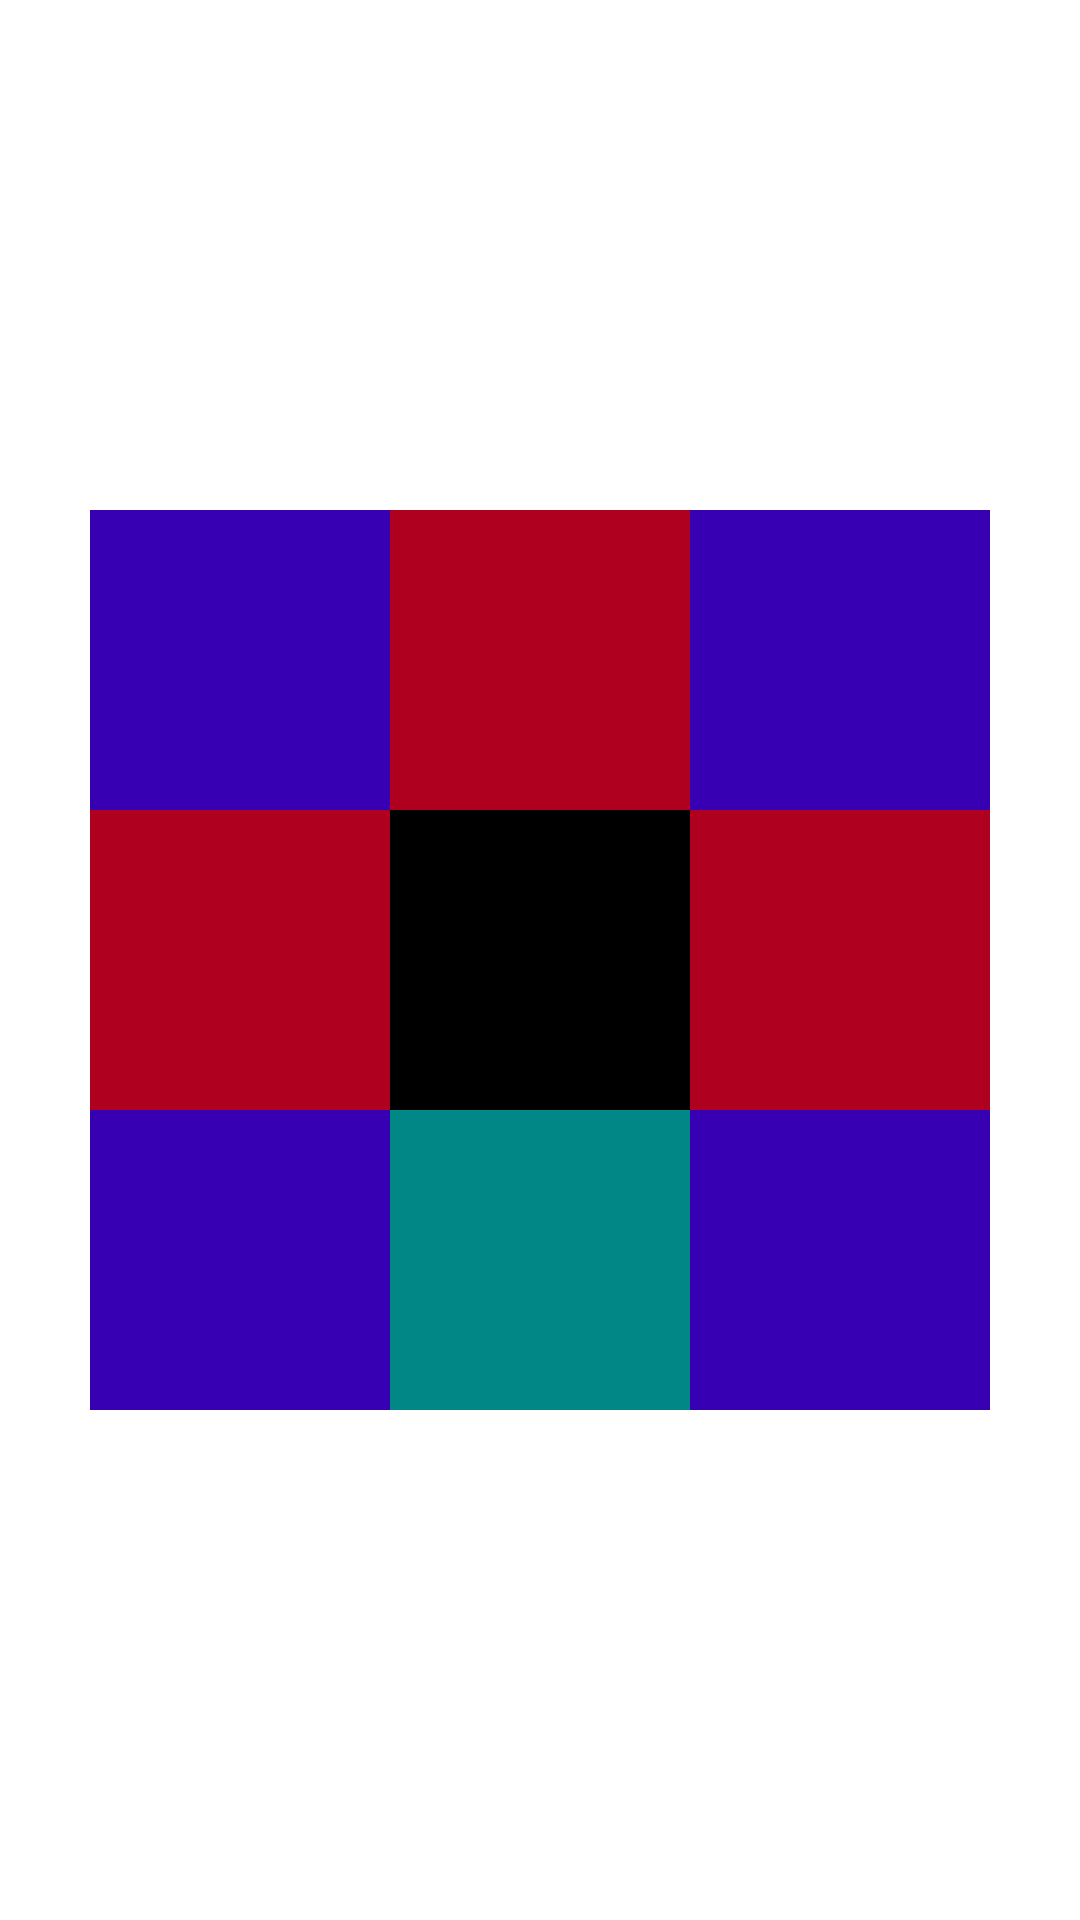

Reconstruct the res/layout file that produces this screen, plus the resources it refers to.
<!-- AndroidManifest.xml: application theme Theme.KotlinPractice2023 -->
<!-- res/layout/const_raint_test.xml -->
<?xml version="1.0" encoding="utf-8"?>
<androidx.constraintlayout.widget.ConstraintLayout xmlns:android="http://schemas.android.com/apk/res/android"
    xmlns:tools="http://schemas.android.com/tools"
    android:layout_width="match_parent"
    android:layout_height="match_parent"
    xmlns:app="http://schemas.android.com/apk/res-auto">

    <TextView
        android:id="@+id/centerTile1"
        android:layout_width="100dp"
        android:layout_height="100dp"
        app:layout_constraintLeft_toLeftOf="parent"
        app:layout_constraintRight_toRightOf="parent"
        app:layout_constraintTop_toTopOf="parent"
        app:layout_constraintBottom_toBottomOf="parent"
        android:background="@color/black"
        />

    <TextView
        android:layout_width="100dp"
        android:layout_height="100dp"
        android:background="@color/design_default_color_error"
        app:layout_constraintRight_toLeftOf="@id/centerTile1"
        app:layout_constraintBottom_toBottomOf="@id/centerTile1"
        app:layout_constraintHorizontal_weight="0.5"
        tools:layout_editor_absoluteY="301dp">
    </TextView>
    <TextView
        android:layout_width="100dp"
        android:layout_height="100dp"
        android:background="@color/design_default_color_error"
       app:layout_constraintLeft_toRightOf="@id/centerTile1"
        app:layout_constraintBottom_toBottomOf="@id/centerTile1"
        >
    </TextView>
    <TextView
        android:id="@+id/centerTitle2"
        android:layout_width="100dp"
        android:layout_height="100dp"
        android:background="@color/design_default_color_error"
        app:layout_constraintLeft_toLeftOf="parent"
        app:layout_constraintRight_toRightOf="parent"
        app:layout_constraintBottom_toBottomOf="parent"
        app:layout_constraintBottom_toTopOf="@id/centerTile1"
        >
    </TextView>
    <TextView
        android:layout_width="100dp"
        android:layout_height="100dp"
        android:background="@color/purple_700"
        app:layout_constraintLeft_toRightOf="@id/centerTitle2"
        app:layout_constraintBottom_toTopOf="@id/centerTile1"
        >
    </TextView>
    <TextView
        android:layout_width="100dp"
        android:layout_height="100dp"
        android:background="@color/purple_700"
        app:layout_constraintRight_toLeftOf="@id/centerTitle2"
        app:layout_constraintBottom_toBottomOf="@id/centerTitle2"
        >
    </TextView>
    <TextView
        android:id="@+id/centerTitle3"
        android:layout_width="100dp"
        android:layout_height="100dp"
        app:layout_constraintLeft_toLeftOf="parent"
        app:layout_constraintRight_toRightOf="parent"
        app:layout_constraintTop_toBottomOf="@id/centerTile1"
        android:background="@color/teal_700"
        />
    <TextView
        android:layout_width="100dp"
        android:layout_height="100dp"
        app:layout_constraintLeft_toRightOf="@id/centerTitle3"
        app:layout_constraintBottom_toBottomOf="@id/centerTitle3"
        android:background="@color/purple_700"
        />
    <TextView
        android:layout_width="100dp"
        android:layout_height="100dp"
        app:layout_constraintRight_toLeftOf="@id/centerTitle3"
        app:layout_constraintBottom_toBottomOf="@id/centerTitle3"
        android:background="@color/purple_700"
        />



</androidx.constraintlayout.widget.ConstraintLayout>
<!-- resources referenced by this layout -->
<resources>
  <style name="Theme.KotlinPractice2023" parent="Theme.MaterialComponents.DayNight.DarkActionBar">
          
          <item name="colorPrimary">@color/purple_500</item>
          <item name="colorPrimaryVariant">@color/purple_700</item>
          <item name="colorOnPrimary">@color/white</item>
          
          <item name="colorSecondary">@color/teal_200</item>
          <item name="colorSecondaryVariant">@color/teal_700</item>
          <item name="colorOnSecondary">@color/black</item>
          
          <item name="android:statusBarColor">?attr/colorPrimaryVariant</item>
          
      </style>
  <!-- not gathered from this repository: default colours our renderer supplied (Android Studio template values) -->
  <color name="purple_500">#FF6200EE</color>
  <color name="purple_700">#FF3700B3</color>
  <color name="teal_200">#FF03DAC5</color>
  <color name="teal_700">#FF018786</color>
  <color name="black">#FF000000</color>
  <color name="white">#FFFFFFFF</color>
</resources>
